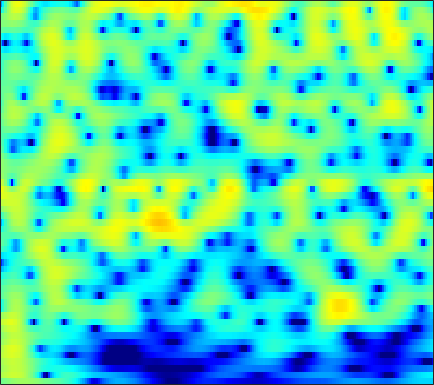

Source data for this figure (header and first rows):
-0.94242, -0.67308, -0.30526, 0.056709, 0.31682, 0.63521, 0.90953, 1.0817, 1.26, 1.3769, 1.4274, 1.4206, 1.356, 1.2301, 1.0995, 0.88351, 0.62902, 0.42019, 0.1274, -0.16832, -0.4565, -0.66117, -0.91946, -1.1585
1.878, 2.258, 2.689, 3.029, 3.222, 3.393, 3.459, 3.434, 3.294, 3.022, 2.604, 2.186, 1.469, 0.5441, -0.311, -1.716, -3.508, -5.202, -8.177, -12.65, -21.06, -24.53, -14.97, -10.49
0.985, 1.516, 2.096, 2.537, 2.78, 2.99, 3.075, 3.055, 2.919, 2.658, 2.273, 1.905, 1.313, 0.6085, 0.01409, -0.8478, -1.757, -2.443, -3.308, -4.047, -4.596, -4.865, -5.047, -5.075
1.51, 1.954, 2.442, 2.809, 3.002, 3.152, 3.176, 3.114, 2.922, 2.609, 2.184, 1.799, 1.203, 0.5301, -0.01192, -0.7615, -1.518, -2.075, -2.786, -3.447, -4.051, -4.472, -5, -5.509
2.357, 2.843, 3.373, 3.76, 3.951, 4.068, 4.021, 3.874, 3.524, 2.994, 2.28, 1.62, 0.5679, -0.6769, -1.726, -3.243, -4.804, -5.899, -7.066, -7.726, -7.907, -7.858, -7.744, -7.752
1.857, 2.575, 3.343, 3.903, 4.187, 4.385, 4.375, 4.232, 3.854, 3.255, 2.421, 1.624, 0.3018, -1.381, -2.934, -5.515, -8.875, -11.97, -15.4, -14.07, -11.19, -9.547, -8.06, -7.192
0.6089, 1.338, 2.141, 2.747, 3.071, 3.336, 3.413, 3.354, 3.125, 2.727, 2.176, 1.669, 0.8863, 0.003101, -0.7017, -1.653, -2.545, -3.115, -3.686, -4.024, -4.164, -4.198, -4.208, -4.239
0.08106, 0.8107, 1.611, 2.207, 2.525, 2.79, 2.879, 2.835, 2.641, 2.295, 1.818, 1.401, 0.8033, 0.1929, -0.2468, -0.7865, -1.259, -1.566, -1.912, -2.188, -2.409, -2.553, -2.749, -2.969
0.964, 1.776, 2.602, 3.172, 3.444, 3.611, 3.545, 3.341, 2.868, 2.178, 1.287, 0.5064, -0.6283, -1.748, -2.462, -3.087, -3.276, -3.175, -2.875, -2.56, -2.342, -2.285, -2.361, -2.62
2.815, 3.322, 3.87, 4.27, 4.449, 4.48, 4.247, 3.884, 3.138, 2.071, 0.5753, -0.9246, -3.67, -7.87, -13.18, -29.94, -12.61, -8.437, -5.258, -3.369, -2.289, -1.873, -1.762, -2.12
0.9937, 1.452, 2.103, 2.671, 2.985, 3.197, 3.176, 3.002, 2.54, 1.817, 0.8449, -0.02151, -1.303, -2.574, -3.349, -3.873, -3.737, -3.321, -2.599, -1.844, -1.214, -0.8886, -0.6892, -0.7807
-5.692, -3.664, -1.495, 0.03825, 0.8518, 1.582, 1.988, 2.094, 1.934, 1.462, 0.7687, 0.1595, -0.7193, -1.632, -2.255, -2.84, -2.993, -2.792, -2.242, -1.531, -0.7868, -0.2558, 0.3387, 0.7465
-5.204, -3.514, -1.593, -0.1682, 0.6425, 1.43, 1.844, 1.912, 1.725, 1.202, 0.3286, -0.6036, -2.27, -4.578, -6.928, -11.2, -13.93, -11.15, -6.817, -3.713, -1.531, -0.3188, 0.8957, 1.753
-1.968, -1.322, -0.5441, 0.1367, 0.5859, 1.033, 1.226, 1.2, 1.002, 0.6059, -0.06974, -0.7733, -1.921, -3.24, -4.313, -5.572, -5.915, -5.301, -3.832, -2.192, -0.6807, 0.271, 1.254, 1.937
-2.389, -1.844, -1.238, -0.7142, -0.4058, -0.164, -0.07406, -0.08477, -0.2239, -0.4956, -0.8456, -1.125, -1.497, -1.798, -1.917, -1.9, -1.667, -1.337, -0.7287, -0.01759, 0.6928, 1.189, 1.748, 2.135
-3.299, -2.813, -2.228, -1.772, -1.56, -1.421, -1.41, -1.5, -1.809, -2.293, -2.835, -3.227, -3.657, -3.826, -3.675, -3.104, -2.245, -1.52, -0.5139, 0.4557, 1.309, 1.848, 2.43, 2.837
-5.05, -4.516, -3.834, -3.303, -3.017, -2.74, -2.731, -2.953, -3.525, -4.493, -6.07, -7.789, -10.94, -14.28, -13.52, -9.274, -5.64, -3.541, -1.371, 0.2675, 1.539, 2.288, 3.038, 3.553
-9.878, -8.655, -7.113, -5.871, -5.077, -4.27, -3.878, -3.834, -3.965, -4.451, -5.391, -6.302, -7.561, -8.356, -7.931, -6.056, -3.822, -2.274, -0.4888, 0.9192, 1.991, 2.623, 3.243, 3.635
-15.87, -12.34, -9.393, -7.393, -6.239, -5.207, -4.453, -3.964, -3.522, -3.221, -2.912, -2.7, -2.397, -1.914, -1.451, -0.7192, 0.1436, 0.7912, 1.569, 2.235, 2.737, 2.981, 3.147, 3.134
-7.413, -7.027, -6.526, -5.995, -5.692, -5.465, -5.122, -4.697, -4.06, -3.232, -2.215, -1.462, -0.529, 0.386, 1.026, 1.77, 2.41, 2.824, 3.232, 3.467, 3.519, 3.401, 3.03, 2.413
-2.827, -3.315, -4.049, -5.074, -6.232, -8.043, -10.16, -11.07, -9.411, -6.267, -3.59, -1.967, -0.1389, 1.254, 2.076, 2.977, 3.623, 3.96, 4.25, 4.309, 4.118, 3.808, 3.106, 2.008
-1.353, -1.873, -2.721, -4, -5.174, -7.15, -9.729, -10.56, -9.028, -5.989, -3.318, -1.79, -0.1336, 1.1, 1.783, 2.499, 3.022, 3.275, 3.493, 3.563, 3.449, 3.247, 2.779, 2.023
-2.033, -2.044, -2.127, -2.193, -2.275, -2.485, -2.425, -2.357, -2.01, -1.404, -0.8348, -0.3759, 0.07314, 0.3343, 0.4659, 0.4975, 0.5048, 0.5568, 0.6828, 0.9195, 1.219, 1.407, 1.587, 1.638
-5.039, -4.008, -2.675, -1.504, -0.8613, -0.1496, 0.3836, 0.6493, 0.9219, 1.017, 0.9284, 0.7284, 0.2132, -0.6221, -1.473, -2.907, -4.535, -5.43, -5.453, -4.181, -2.49, -1.325, -0.06206, 0.8958
-9.374, -6.138, -3.133, -1.077, 0.005966, 1.186, 1.855, 2.216, 2.443, 2.327, 2.004, 1.494, 0.5359, -0.8884, -2.392, -5.065, -9.3, -13.7, -14.49, -8.787, -5.143, -3.246, -1.408, -0.1266
-3.375, -2.256, -0.7295, 0.5009, 1.291, 2.105, 2.62, 2.862, 2.926, 2.766, 2.364, 1.893, 1.086, 0.05897, -0.8282, -2.046, -3.191, -3.825, -4.168, -3.977, -3.409, -2.935, -2.304, -1.767
0.5312, 1.066, 1.74, 2.321, 2.723, 3.031, 3.276, 3.3, 3.189, 2.939, 2.453, 2.032, 1.266, 0.4335, -0.2482, -1.19, -2.015, -2.593, -3.166, -3.612, -3.912, -4.078, -4.335, -4.594
2.886, 3.128, 3.346, 3.546, 3.613, 3.678, 3.637, 3.543, 3.337, 2.938, 2.393, 1.835, 0.9381, -0.1815, -1.112, -2.454, -3.745, -4.588, -5.487, -6.03, -6.474, -6.785, -7.355, -8.217
4.421, 4.327, 4.1, 3.855, 3.624, 3.517, 3.377, 3.358, 3.288, 3.042, 2.615, 2.022, 0.9955, -0.6245, -2.155, -4.916, -8.507, -11.31, -12.86, -11.07, -9.561, -9.119, -9.287, -10.44
5.239, 4.589, 3.482, 2.063, 1.1, 0.3931, 0.7966, 1.571, 2.575, 3.347, 3.617, 3.513, 2.875, 1.69, 0.3543, -2.031, -5.184, -7.51, -8.731, -7.427, -6.171, -5.828, -6.214, -7.597
3.458, 2.502, 0.3945, -3.026, -7.542, -17.83, -7.777, -3.37, -0.143, 1.829, 2.877, 3.322, 3.407, 3.167, 2.723, 2.03, 1.188, 0.6398, 0.01128, -0.3955, -0.7965, -1.103, -1.705, -2.48
1.289, 0.7862, -0.1398, -1.192, -1.84, -2.299, -1.95, -1.406, -0.4209, 0.432, 1.162, 1.517, 1.858, 1.958, 1.957, 1.808, 1.595, 1.387, 1.102, 0.7651, 0.4054, 0.1011, -0.3451, -0.8519
0.8256, 0.5378, 0.141, -0.2876, -0.4744, -0.7259, -0.6889, -0.6339, -0.3411, -0.07325, 0.2976, 0.5044, 0.8167, 1.014, 1.163, 1.252, 1.329, 1.324, 1.296, 1.185, 1.029, 0.8451, 0.5303, 0.1107
0.7715, 0.3821, -0.1354, -0.6324, -0.9646, -1.266, -1.44, -1.442, -1.34, -1.112, -0.8522, -0.6055, -0.296, 0.04826, 0.2916, 0.6341, 0.9568, 1.18, 1.436, 1.63, 1.735, 1.742, 1.641, 1.395
0.1908, -0.529, -1.637, -2.713, -3.528, -4.182, -4.524, -4.394, -4.119, -3.606, -3.197, -2.847, -2.475, -1.996, -1.624, -0.9731, -0.2834, 0.29, 1.008, 1.673, 2.199, 2.512, 2.78, 2.872
-1.075, -2.327, -4.442, -7.377, -10.06, -14.04, -13.5, -11.36, -8.9, -7.552, -6.836, -6.779, -6.832, -6.923, -6.542, -5.45, -3.759, -2.438, -0.7537, 0.6683, 1.848, 2.554, 3.285, 3.781
-1.926, -2.922, -4.736, -7.125, -9.381, -11.81, -11.98, -10.8, -9.256, -8.652, -8.885, -9.877, -12.52, -18.82, -30.79, -15.17, -8.877, -5.878, -2.984, -0.8178, 0.8683, 1.871, 2.938, 3.732
-2.112, -2.261, -2.727, -3.355, -3.765, -4.418, -4.73, -5, -5.251, -5.607, -6.372, -7.016, -8.204, -9.139, -9.213, -8.399, -6.628, -5.174, -3.274, -1.518, 0.004289, 1.02, 2.155, 3.068
-2.102, -1.593, -1.095, -0.8852, -0.8178, -0.8877, -1.08, -1.264, -1.682, -2.19, -2.847, -3.423, -4.216, -4.994, -5.464, -5.805, -5.652, -5.204, -4.078, -2.65, -1.129, -0.05995, 1.199, 2.204
-1.483, -0.6236, 0.3412, 0.9681, 1.237, 1.499, 1.451, 1.365, 1.014, 0.4341, -0.2885, -1.058, -2.296, -3.931, -5.598, -8.364, -11.85, -12.65, -9.289, -5.547, -2.788, -1.256, 0.3012, 1.371
-1.078, -0.1408, 0.9233, 1.752, 2.154, 2.562, 2.651, 2.574, 2.333, 1.817, 1.165, 0.4996, -0.6406, -2.06, -3.518, -5.783, -8.014, -8.568, -6.734, -4.183, -2.193, -1.098, -0.1592, 0.2868
-2.1, -0.8037, 0.5112, 1.508, 2.044, 2.359, 2.51, 2.386, 2.089, 1.75, 1.258, 0.9356, 0.5307, 0.08084, -0.1758, -0.492, -0.666, -0.5968, -0.3475, -0.01721, 0.2445, 0.2407, -0.1768, -1.125
-3.106, -1.348, 0.1993, 1.155, 1.555, 1.634, 1.32, 0.879, -0.0242, -0.9419, -1.583, -1.671, -1.209, -0.4402, 0.2276, 1, 1.629, 2.02, 2.354, 2.483, 2.336, 1.968, 1.081, -0.4306
-2.028, -1.151, -0.2566, 0.1768, 0.2021, -0.1019, -1.106, -2.296, -4.653, -8.861, -16.34, -16.04, -8.533, -4.304, -2.317, -0.3439, 1.013, 1.715, 2.392, 2.768, 2.844, 2.733, 2.37, 1.77
-1.561, -1.292, -0.9803, -0.8855, -0.9955, -1.417, -2.167, -3.025, -4.49, -6.121, -7.275, -7.218, -5.898, -4.065, -2.769, -1.314, -0.1494, 0.5508, 1.27, 1.777, 2.103, 2.247, 2.294, 2.228
-1.841, -1.596, -1.36, -1.198, -1.161, -1.316, -1.564, -1.809, -2.274, -2.693, -2.895, -2.91, -2.722, -2.287, -1.857, -1.275, -0.6435, -0.1654, 0.4152, 0.9487, 1.411, 1.683, 1.948, 2.104
-2.61, -2.042, -1.423, -0.9482, -0.6972, -0.4857, -0.4711, -0.5366, -0.6802, -0.9114, -1.196, -1.392, -1.623, -1.81, -1.89, -1.816, -1.551, -1.214, -0.5684, 0.1754, 0.9069, 1.393, 1.925, 2.266
-3.795, -2.554, -1.278, -0.421, 0.02362, 0.441, 0.6007, 0.568, 0.4232, 0.1034, -0.4421, -0.9741, -1.844, -2.948, -3.893, -4.98, -5.366, -4.822, -3.226, -1.393, 0.2469, 1.273, 2.309, 2.963
-3.69, -2.596, -1.448, -0.6867, -0.2821, 0.09781, 0.271, 0.2316, 0.02046, -0.388, -1.065, -1.782, -3.084, -5.007, -7.189, -12.12, -26.34, -15.62, -7.475, -3.215, -0.4331, 1.082, 2.531, 3.451
-3.554, -3.443, -3.191, -2.847, -2.626, -2.416, -2.235, -2.199, -2.421, -2.829, -3.3, -3.706, -4.423, -5.171, -5.616, -6.091, -5.927, -5.178, -3.502, -1.558, 0.2265, 1.346, 2.532, 3.38
-5.897, -6.705, -7.285, -6.964, -6.384, -5.663, -5.258, -5.155, -5.36, -5.936, -6.697, -7.151, -7.267, -6.752, -6.027, -4.84, -3.517, -2.451, -1.073, 0.2495, 1.46, 2.246, 3.103, 3.717
-10.09, -15.42, -24.98, -14.1, -10.29, -7.641, -6.547, -6.436, -6.982, -8.546, -11.71, -16.01, -19.24, -12.42, -8.81, -5.301, -2.789, -1.321, 0.3114, 1.647, 2.719, 3.36, 4.007, 4.394
-4.881, -6.112, -6.95, -6.486, -5.817, -4.891, -4.343, -4.326, -4.848, -5.941, -7.388, -8.398, -8.623, -7.098, -5.42, -3.281, -1.4, -0.187, 1.2, 2.325, 3.211, 3.726, 4.199, 4.419
-1.128, -1.347, -1.515, -1.567, -1.549, -1.472, -1.454, -1.509, -1.783, -2.197, -2.652, -2.896, -3, -2.793, -2.493, -1.852, -1.058, -0.3849, 0.5128, 1.351, 2.091, 2.553, 2.986, 3.195
0.04405, 0.1342, 0.3043, 0.4854, 0.6506, 0.7566, 0.7242, 0.6115, 0.3527, -0.06501, -0.6482, -1.163, -1.926, -2.668, -3.103, -3.379, -3.196, -2.772, -1.897, -0.8646, 0.1031, 0.7073, 1.339, 1.732
-0.454, -0.05529, 0.627, 1.38, 1.874, 2.358, 2.601, 2.584, 2.323, 1.737, 0.8019, -0.1863, -1.976, -4.462, -6.831, -10.4, -11.13, -8.933, -5.86, -3.549, -1.893, -0.985, -0.07229, 0.5435
-5.598, -3.817, -1.202, 0.9456, 2.152, 3.334, 4.046, 4.289, 4.206, 3.688, 2.704, 1.608, -0.3277, -2.944, -5.349, -8.851, -9.939, -8.576, -6.31, -4.626, -3.422, -2.686, -1.93, -1.34
-10.46, -6.445, -2.25, 0.6083, 2.153, 3.631, 4.542, 4.92, 5.027, 4.722, 4.022, 3.26, 1.96, 0.4095, -0.828, -2.474, -3.893, -4.822, -5.827, -6.615, -7.055, -7.024, -6.623, -6.048
